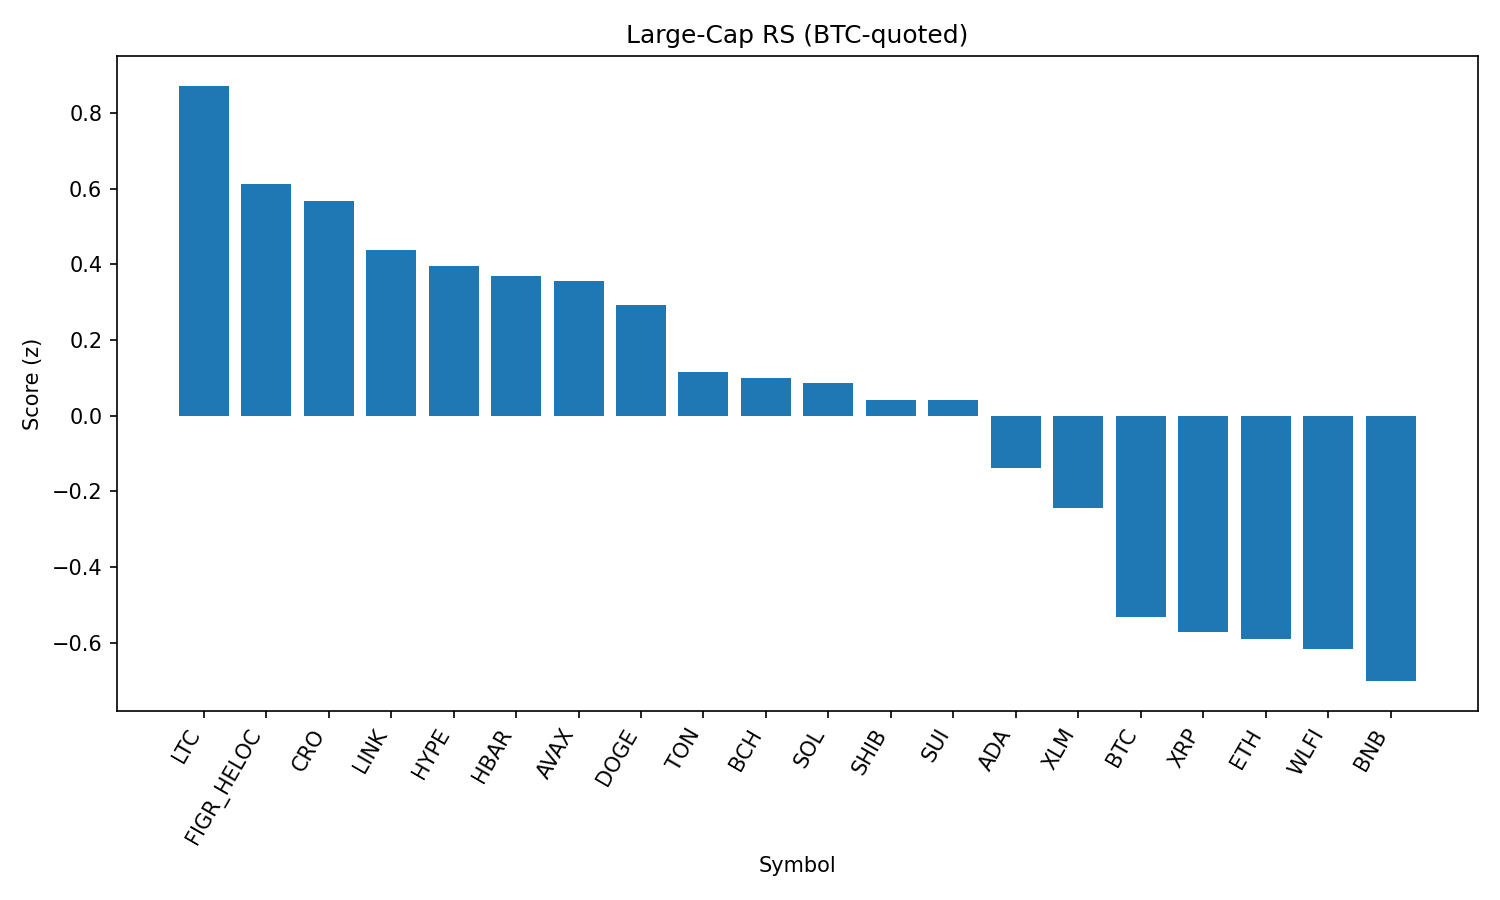

Source data for this figure (header and first rows):
rank, name, symbol, price_btc, price_usd, pct_1h_btc, pct_24h_btc, pct_7d_btc, market_cap_rank, market_cap_usd, volume_usd, score
1, Litecoin, LTC, 0.001007, 112.0, 1.146, 1.295, -2.104, 28, 8540572157, 550812942, 0.8728
2, Figure Heloc, FIGR_HELOC, 9.05e-06, 1.007, 1.047, 0.1488, 0.0, 17, 12256109808, 13855609, 0.6131
3, Cronos, CRO, 2.31e-06, 0.2568, 1.3, -4.86, 23.37, 27, 8624426148, 233082248, 0.5687
4, Chainlink, LINK, 0.0002111, 23.49, 0.6428, 2.244, -3.374, 13, 15927143149, 1160671292, 0.439
5, Hyperliquid, HYPE, 0.0004018, 44.71, 0.9252, 0.6912, -7.861, 18, 12107340459, 337972647, 0.3962
6, Hedera, HBAR, 1.97e-06, 0.2197, 1.024, 0.185, -10.23, 25, 9311874737, 271828180, 0.3701
7, Avalanche, AVAX, 0.000218, 24.25, 0.3861, 2.998, 0.3419, 23, 10242405993, 721611181, 0.3574
8, Dogecoin, DOGE, 1.93e-06, 0.215, 0.6503, 1.064, -1.454, 9, 32422290956, 2053280782, 0.293
9, Toncoin, TON, 2.854e-05, 3.18, 0.7316, -0.7864, 0.6511, 29, 8157184237, 132334364, 0.116
10, Bitcoin Cash, BCH, 0.005234, 582.4, -0.2551, 4.823, 7.591, 21, 11603131419, 402441800, 0.1007
11, Solana, SOL, 0.001867, 207.7, 0.04964, 2.841, 5.764, 6, 112509173174, 8618373334, 0.08661
12, Shiba Inu, SHIB, 1.1202e-10, 1.246e-05, 0.3418, 1.57, -0.8083, 31, 7346766453, 216193524, 0.04156
13, Sui, SUI, 2.976e-05, 3.31, 0.2748, 2.46, -4.299, 19, 11815559558, 1058351525, 0.04097
14, Cardano, ADA, 7.47e-06, 0.8316, 0.122, 2.389, -4.123, 11, 30349028537, 1514190870, -0.1381
15, Stellar, XLM, 3.29e-06, 0.3655, 0.2523, 1.422, -8.135, 22, 11592409891, 298901421, -0.2441
16, Bitcoin, BTC, 1.0, 111272, 0.0, 0.0, 0.0, 1, 2216544906281, 52345204608, -0.5334
17, XRP, XRP, 2.555e-05, 2.84, -0.03911, 1.069, -6.161, 3, 169059628158, 7781059306, -0.5733
18, Ethereum, ETH, 0.03888, 4326, 0.2604, -1.323, -5.57, 2, 522379395436, 33722025466, -0.5897
19, World Liberty Financial, WLFI, 2.08e-06, 0.2317, -0.1509, 0.8201, 0.0, 33, 6341978296, 1722496411, -0.618
20, BNB, BNB, 0.007666, 852.9, 0.2118, -1.977, -0.9878, 5, 118690310674, 1390191305, -0.7021
21, TRON, TRX, 3.04e-06, 0.3382, 0.07974, -2.237, -3.853, 10, 32021434565, 924862947, -0.9579
